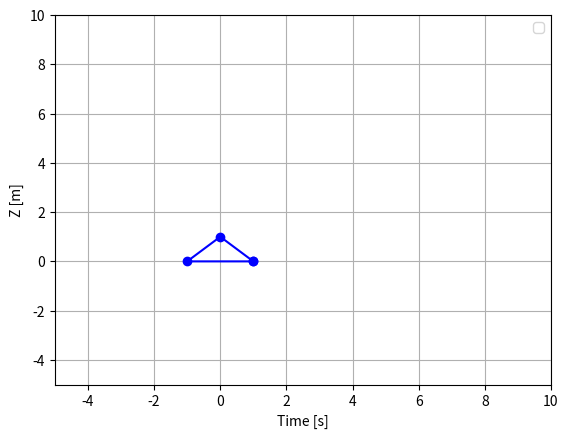

Recreate this plot in Python.
import matplotlib.pyplot as plt
import numpy as np

import matplotlib.animation as animation

dt = 0.05
T = 6

fig, ax = plt.subplots()


triangle_s = np.array([[1,0,-1,1], [0,1,0,0]])

shape = triangle_s

line2 = ax.plot(shape[0,:],shape[1,:],'o-b')[0]

ax.set(xlim=[-5, 10], ylim=[-5, 10], xlabel='Time [s]', ylabel='Z [m]')
ax.legend()
ax.grid(True)

xx = []
yy = []
vy = np.array([0,1])
vx = np.array([1,0])

for i in range(int(T/dt)):
    print(dt*i)
    xx.append((shape + dt*i*vx[:,np.newaxis])[0])
    yy.append((shape + dt*i*vy[:,np.newaxis])[1])

   
print(xx)
print(yy)


def update(frame):  
    # for each frame, update the data stored on each artist.

    # update the line plot:
    line2.set_xdata(xx[frame])
    line2.set_ydata(yy[frame])
    return ( line2)


ani = animation.FuncAnimation(fig=fig, func=update, frames=int(T/dt), interval=dt*1000)
plt.show()
